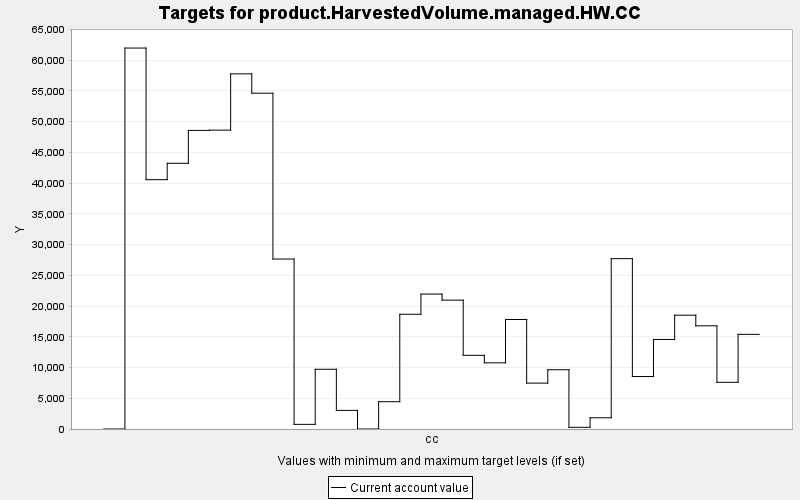

The data file committed next to this chart (first rows):
TARGET, PERIOD, YEAR, PERIODWIDTH, MINIMUM, MAXIMUM, MINWEIGHT, MAXWEIGHT, CURRENT, SUMMARY
product.HarvestedVolume.managed.HW.CC, 0, 0, 10.0, 0.0, 10000, 1.0, 1.0, 0.0, 0.0
product.HarvestedVolume.managed.HW.CC, 1, 10, 10.0, 0.0, 10000, 1.0, 1.0, 61984, 0.0
product.HarvestedVolume.managed.HW.CC, 2, 20, 10.0, 0.0, 10000, 1.0, 1.0, 40566, 0.0
product.HarvestedVolume.managed.HW.CC, 3, 30, 10.0, 0.0, 10000, 1.0, 1.0, 43236, 0.0
product.HarvestedVolume.managed.HW.CC, 4, 40, 10.0, 0.0, 10000, 1.0, 1.0, 48582, 0.0
product.HarvestedVolume.managed.HW.CC, 5, 50, 10.0, 0.0, 10000, 1.0, 1.0, 48628, 0.0
product.HarvestedVolume.managed.HW.CC, 6, 60, 10.0, 0.0, 10000, 1.0, 1.0, 57784, 0.0
product.HarvestedVolume.managed.HW.CC, 7, 70, 10.0, 0.0, 10000, 1.0, 1.0, 54638, 0.0
product.HarvestedVolume.managed.HW.CC, 8, 80, 10.0, 0.0, 10000, 1.0, 1.0, 27655, 0.0
product.HarvestedVolume.managed.HW.CC, 9, 90, 10.0, 0.0, 10000, 1.0, 1.0, 756.8, 0.0
product.HarvestedVolume.managed.HW.CC, 10, 100, 10.0, 0.0, 10000, 1.0, 1.0, 9718, 0.0
product.HarvestedVolume.managed.HW.CC, 11, 110, 10.0, 0.0, 10000, 1.0, 1.0, 3027, 0.0
product.HarvestedVolume.managed.HW.CC, 12, 120, 10.0, 0.0, 10000, 1.0, 1.0, 0.0, 0.0
product.HarvestedVolume.managed.HW.CC, 13, 130, 10.0, 0.0, 10000, 1.0, 1.0, 4440, 0.0
product.HarvestedVolume.managed.HW.CC, 14, 140, 10.0, 0.0, 10000, 1.0, 1.0, 18670, 0.0
product.HarvestedVolume.managed.HW.CC, 15, 150, 10.0, 0.0, 10000, 1.0, 1.0, 21954, 0.0
product.HarvestedVolume.managed.HW.CC, 16, 160, 10.0, 0.0, 10000, 1.0, 1.0, 20966, 0.0
product.HarvestedVolume.managed.HW.CC, 17, 170, 10.0, 0.0, 10000, 1.0, 1.0, 11990, 0.0
product.HarvestedVolume.managed.HW.CC, 18, 180, 10.0, 0.0, 10000, 1.0, 1.0, 10766, 0.0
product.HarvestedVolume.managed.HW.CC, 19, 190, 10.0, 0.0, 10000, 1.0, 1.0, 17817, 0.0
product.HarvestedVolume.managed.HW.CC, 20, 200, 10.0, 0.0, 10000, 1.0, 1.0, 7468, 0.0
product.HarvestedVolume.managed.HW.CC, 21, 210, 10.0, 0.0, 10000, 1.0, 1.0, 9642, 0.0
product.HarvestedVolume.managed.HW.CC, 22, 220, 10.0, 0.0, 10000, 1.0, 1.0, 275.5, 0.0
product.HarvestedVolume.managed.HW.CC, 23, 230, 10.0, 0.0, 10000, 1.0, 1.0, 1823, 0.0
product.HarvestedVolume.managed.HW.CC, 24, 240, 10.0, 0.0, 10000, 1.0, 1.0, 27717, 0.0
product.HarvestedVolume.managed.HW.CC, 25, 250, 10.0, 0.0, 10000, 1.0, 1.0, 8539, 0.0
product.HarvestedVolume.managed.HW.CC, 26, 260, 10.0, 0.0, 10000, 1.0, 1.0, 14568, 0.0
product.HarvestedVolume.managed.HW.CC, 27, 270, 10.0, 0.0, 10000, 1.0, 1.0, 18520, 0.0
product.HarvestedVolume.managed.HW.CC, 28, 280, 10.0, 0.0, 10000, 1.0, 1.0, 16791, 0.0
product.HarvestedVolume.managed.HW.CC, 29, 290, 10.0, 0.0, 10000, 1.0, 1.0, 7597, 0.0
product.HarvestedVolume.managed.HW.CC, 30, 300, 10.0, 0.0, 10000, 1.0, 1.0, 15400, 0.0
